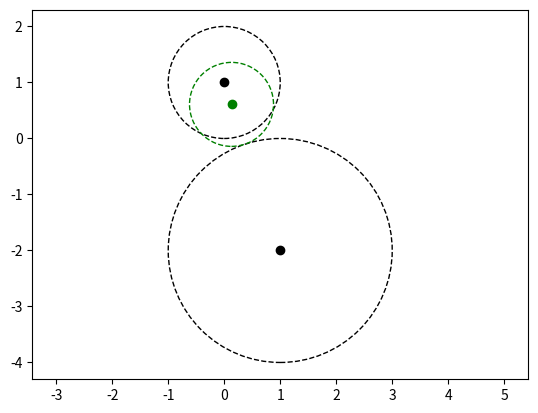

The matplotlib source for this figure:
import numpy as np
np.set_printoptions(precision=3)
from math import sin, cos, tan, pi, atan, atan2, acos, asin, sqrt
import matplotlib.pyplot as plt
from time import perf_counter

"""
Will need to add a way to make sure the trajectory does not cross C.
"""

# Known values
rho = 0.75
# rho = 3
# thet0 = 260*pi/180 # given between [0,2pi]
rT = 1
xT = 0
yT = 1
rc = 2
xc = 1
yc = -2

# Find known distances
d_TC = ( (xc - xT)**2 + (yc - yT)**2 )**.5
d_mc = rho + rc

### Verify triangle inequality, collinear case
assert d_TC <= 2*rho + rc, "Condition 5 not met for this type of solution."
assert d_TC >= 2*rho - rT + rc, "Condition 6 not met for this type of solution."

# Angle of d_TC
thet_TC = atan2(yT-yc, xT-xc)

# Find the middle of circle c1
c1x = xc + d_mc*cos(thet_TC)
c1y = yc + d_mc*sin(thet_TC)

### Plot the results
fig, ax = plt.subplots() # note we must use plt.subplots, not plt.subplot
arrow_length = 1

# Intermediate circle C
plt.plot(xc, yc, "ko")
circleC = plt.Circle((xc,yc), rc, fill=False, linestyle="--", color="k")
ax.add_patch(circleC)

# Terminal zone T
plt.plot(xT, yT, "ko")
circleT = plt.Circle((xT,yT), rT, fill=False, linestyle="--", color="k")
ax.add_patch(circleT)

# circle c1, 2 possibilities (NOT 4! c_x1 and c_y1 are NOT independent)
plt.plot(c1x, c1y, "go")
# assert False, "Intentional code break!"
c1 = plt.Circle((c1x, c1y), rho, fill=False, linestyle="--", color="g")
ax.add_patch(c1)

plt.grid(False)
plt.axis("equal")
plt.show()
